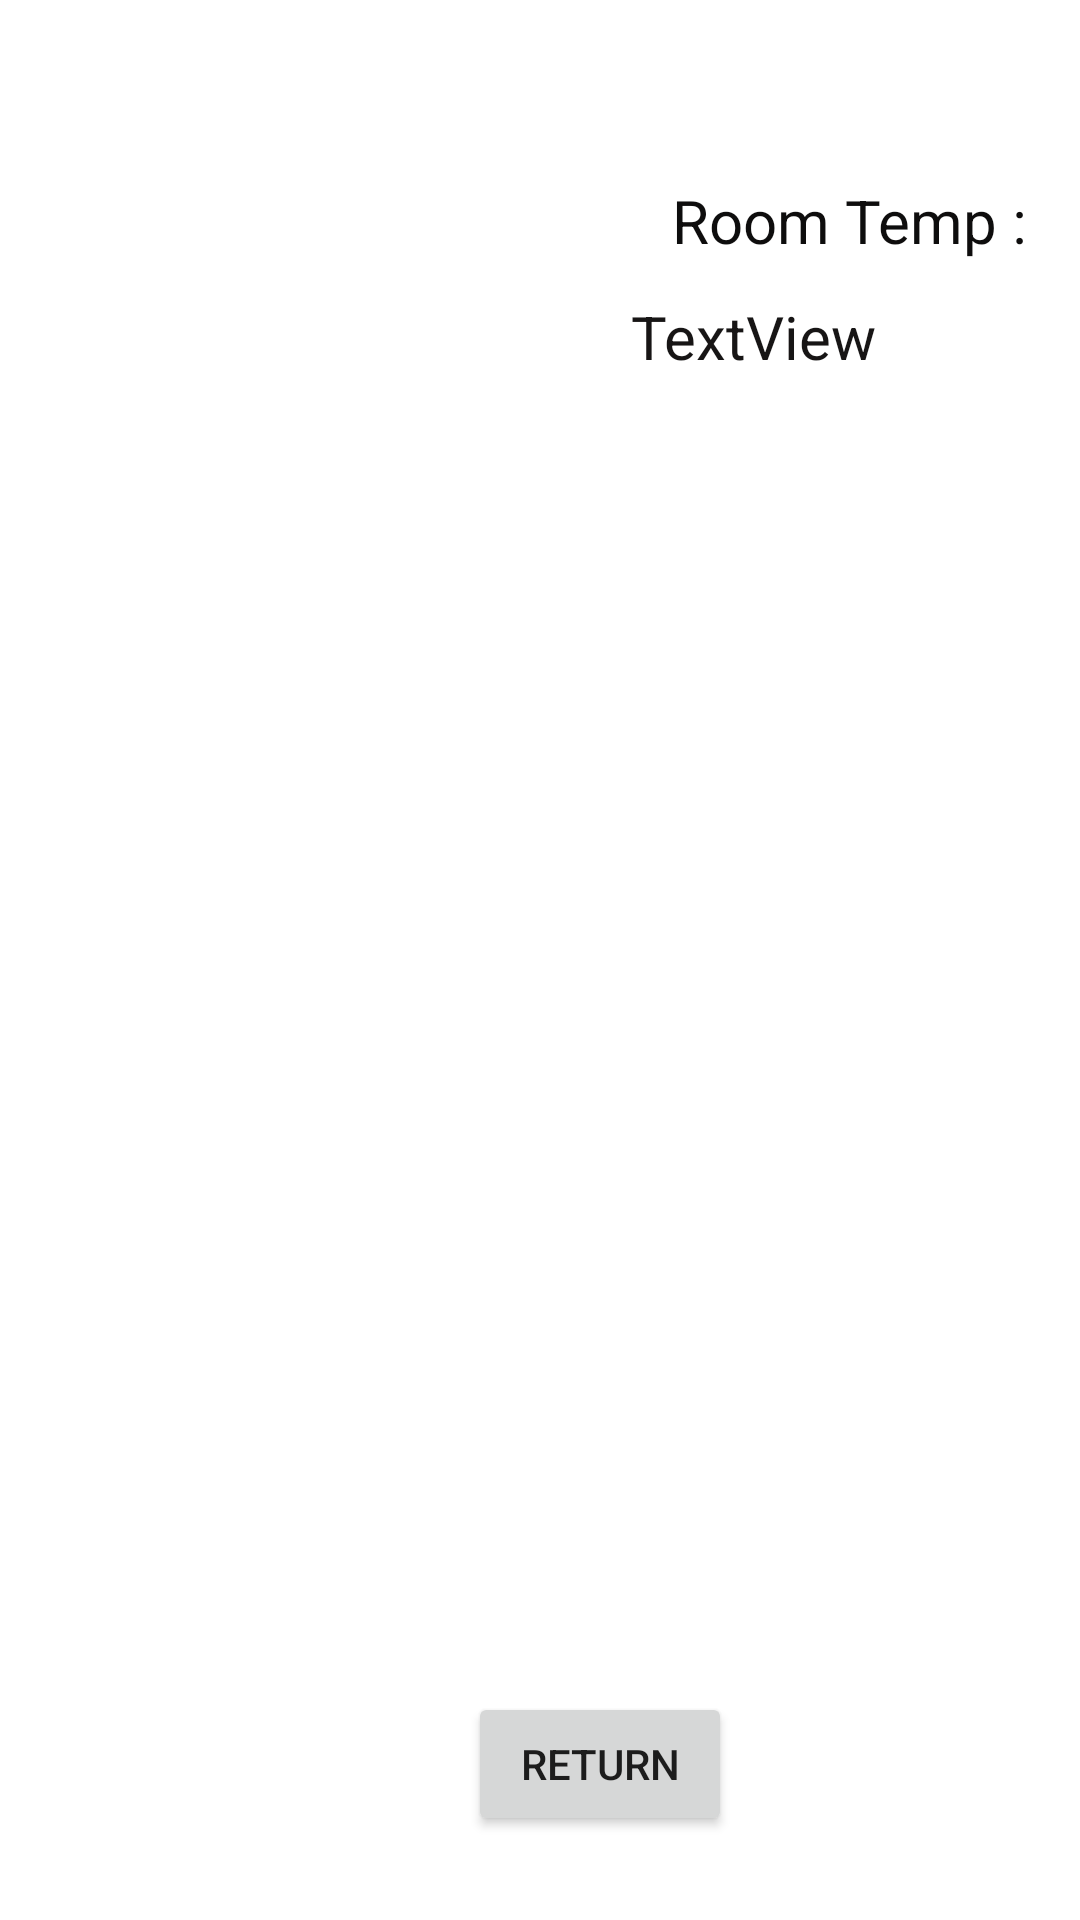

Produce the Android XML layout that renders to this screen, including the resource entries it uses.
<!-- AndroidManifest.xml: application theme Theme.Baselproject -->
<!-- res/layout/fragment_temp.xml -->
<?xml version="1.0" encoding="utf-8"?>
<FrameLayout xmlns:android="http://schemas.android.com/apk/res/android"
    xmlns:app="http://schemas.android.com/apk/res-auto"
    xmlns:tools="http://schemas.android.com/tools"
    android:layout_width="match_parent"
    android:layout_height="match_parent"
    tools:context=".Recycler.TempFragment">

    <androidx.constraintlayout.widget.ConstraintLayout
        android:layout_width="match_parent"
        android:layout_height="match_parent">

        <ImageView
            android:id="@+id/IVTemp"
            android:layout_width="170dp"
            android:layout_height="413dp"
            android:src="@drawable/temp"
            app:layout_constraintStart_toStartOf="parent"
            app:layout_constraintTop_toTopOf="parent" />

        <Button
            android:id="@+id/BTNReturn"
            android:layout_width="wrap_content"
            android:layout_height="wrap_content"
            android:layout_marginStart="156dp"
            android:layout_marginTop="564dp"
            android:text="Return"
            app:layout_constraintStart_toStartOf="@+id/IVTemp"
            app:layout_constraintTop_toTopOf="@+id/IVTemp" />

        <TextView
            android:id="@+id/textView15"
            android:layout_width="wrap_content"
            android:layout_height="wrap_content"
            android:layout_marginStart="224dp"
            android:layout_marginTop="60dp"
            android:text="Room Temp :"
            android:textColor="#0E0D0D"
            android:textSize="20sp"
            app:layout_constraintStart_toStartOf="@+id/IVTemp"
            app:layout_constraintTop_toTopOf="@+id/IVTemp" />

        <TextView
            android:id="@+id/TVTemp"
            android:layout_width="wrap_content"
            android:layout_height="wrap_content"
            android:text="TextView"
            android:textColor="#171515"
            android:textSize="20sp"
            app:layout_constraintBottom_toBottomOf="parent"
            app:layout_constraintEnd_toEndOf="parent"
            app:layout_constraintHorizontal_bias="0.756"
            app:layout_constraintStart_toStartOf="parent"
            app:layout_constraintTop_toTopOf="parent"
            app:layout_constraintVertical_bias="0.161" />
    </androidx.constraintlayout.widget.ConstraintLayout>

</FrameLayout>
<!-- resources referenced by this layout -->
<resources>
  <style name="Theme.Baselproject" parent="Theme.MaterialComponents.DayNight.NoActionBar">
          
          <item name="colorPrimary">@color/purple_500</item>
          <item name="colorPrimaryVariant">@color/purple_700</item>
          <item name="colorOnPrimary">@color/white</item>
          
          <item name="colorSecondary">@color/teal_200</item>
          <item name="colorSecondaryVariant">@color/teal_700</item>
          <item name="colorOnSecondary">@color/black</item>
          
          <item name="android:statusBarColor" tools:targetApi="l">?attr/colorPrimaryVariant</item>
          
      </style>
  <!-- not gathered from this repository: default colours our renderer supplied (Android Studio template values) -->
  <color name="purple_500">#FF6200EE</color>
  <color name="purple_700">#FF3700B3</color>
  <color name="teal_200">#FF03DAC5</color>
  <color name="teal_700">#FF018786</color>
  <color name="black">#FF000000</color>
  <color name="white">#FFFFFFFF</color>
</resources>
